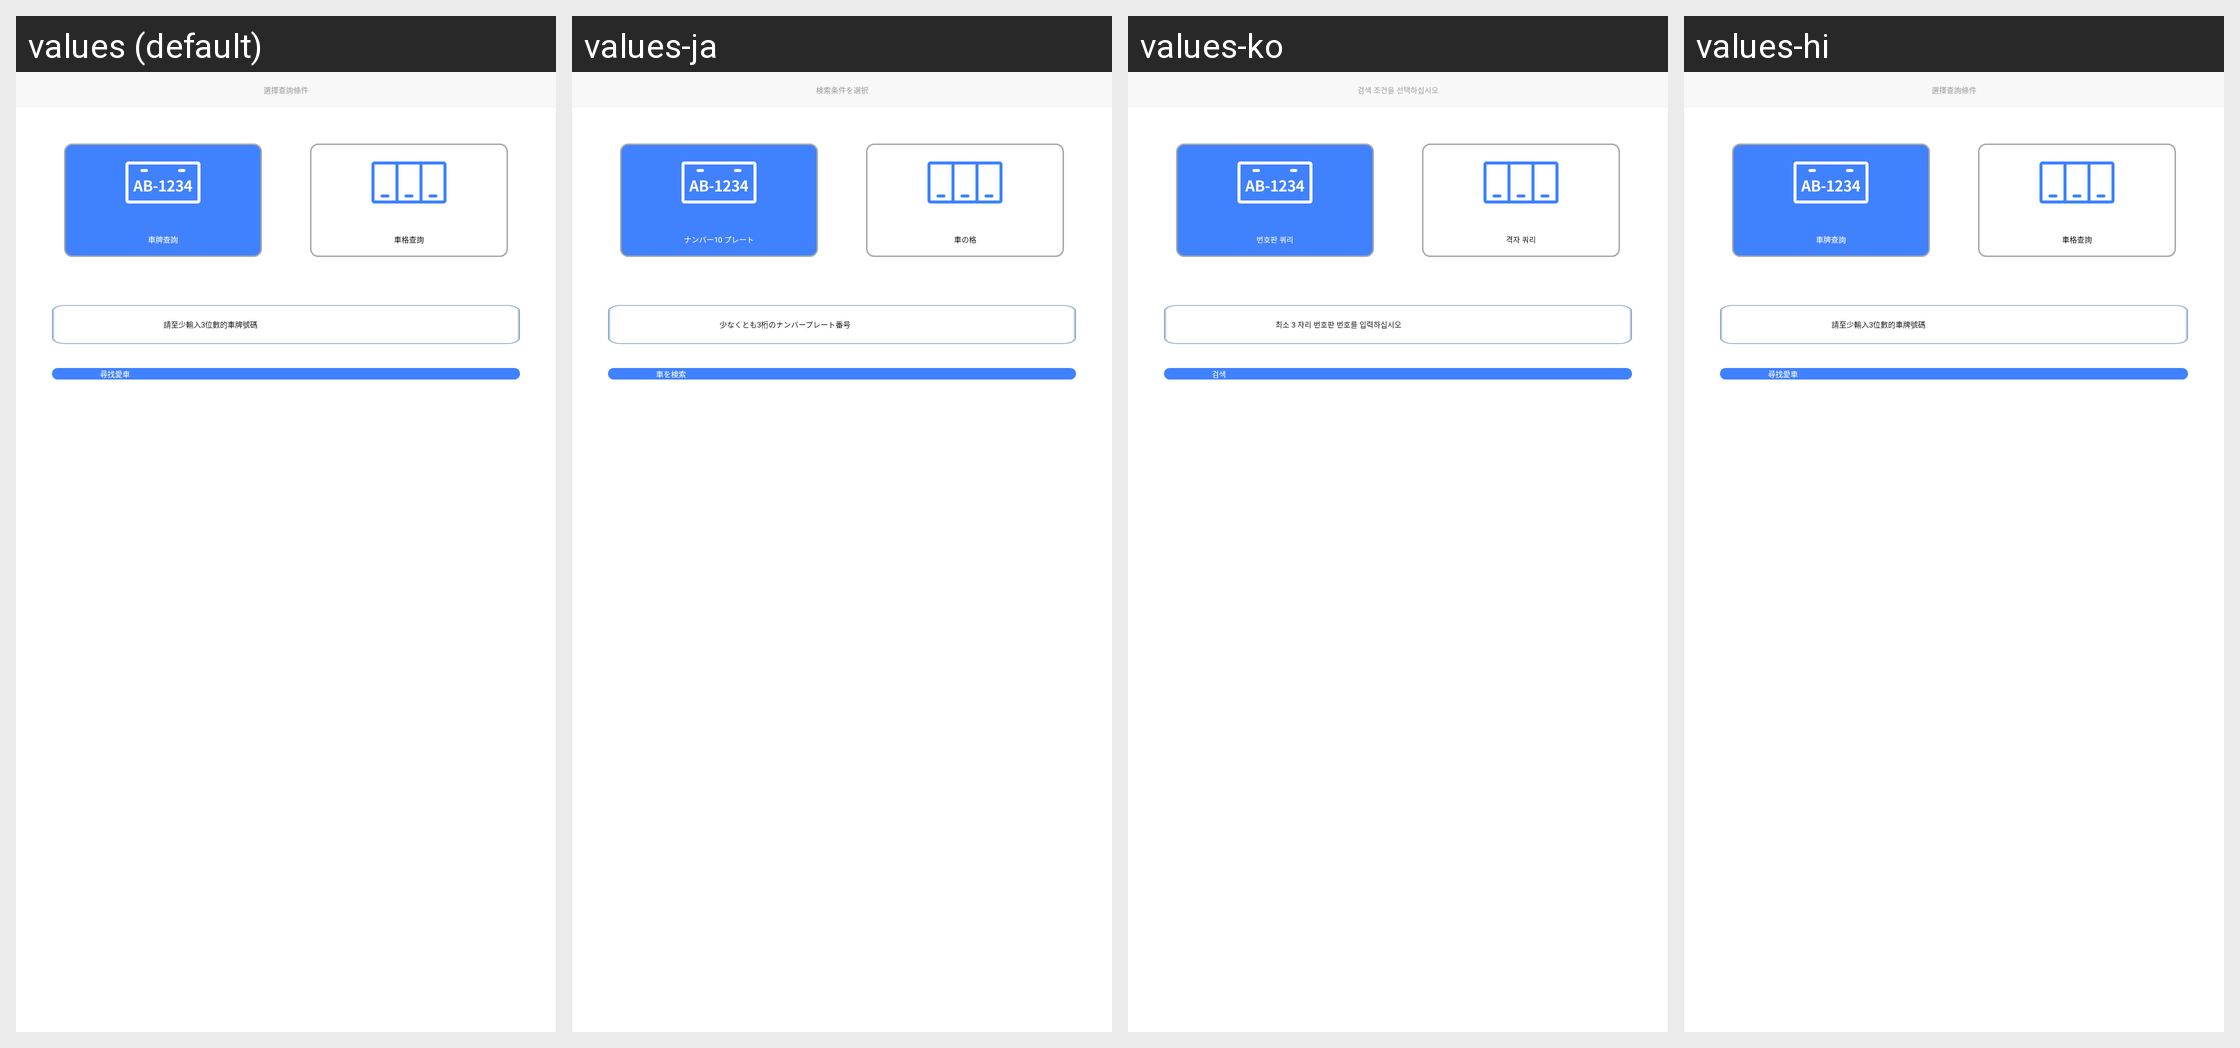

The Android screen above is rendered under several locales of the same app. Produce the string resources it draws, with the default and per-locale values.
Android screen res/layout/activity_searching.xml rendered under 4 locales, left to right: values (default), values-ja, values-ko, values-hi. Device: Nexus 5 (rendered at 1080×1920; each locale shown at half size, 540×960, under a caption strip naming it); theme AppColorTheme.
Other locales in the repository, not shown: values-af, values-ar, values-bg, values-bn, values-ca, values-cs, values-da, values-de, values-el, values-en, values-en-rGB, values-es, values-es-rES, values-eu, values-fi, values-fr, values-gu, values-hr, values-hu, values-id, values-in, values-it, values-iw, values-ja-rJP, values-kn, values-ko-rKR, values-ml, values-mr, values-ms, values-nb, values-nl, values-pa, values-pl, values-pt, values-pt-rPT, values-ro, values-ru, values-sk, values-sl, values-sv, values-ta, values-te, values-th, values-tl, values-tr, values-uk, values-vi, values-zh, values-zh-rCN, values-zh-rHK, values-zh-rTW.
Strings drawn on this screen, with the default value and each locale's value (text and hints the layout hard-codes, and strings that could not be matched under every locale, appear in the picture but are not listed):

search_condition_selection
  values: 選擇查詢條件
  values-ja: 検索条件を選択
  values-ko: 검색 조건을 선택하십시오
  values-hi: 選擇查詢條件  [not translated; the default value is used]

search_licence
  values: 車牌查詢
  values-ja: ナンバー10 プレート
  values-ko: 번호판 쿼리
  values-hi: 車牌查詢  [not translated; the default value is used]

search_lot_code
  values: 車格查詢
  values-ja: 車の格
  values-ko: 격자 쿼리
  values-hi: 車格查詢  [not translated; the default value is used]

hint_car_licence
  values: 請至少輸入3位數的車牌號碼
  values-ja: 少なくとも3桁のナンバープレート番号
  values-ko: 최소 3 자리 번호판 번호를 입력하십시오
  values-hi: 請至少輸入3位數的車牌號碼  [not translated; the default value is used]

search_car
  values: 尋找愛車
  values-ja: 車を検索
  values-ko: 검색
  values-hi: 尋找愛車  [not translated; the default value is used]
